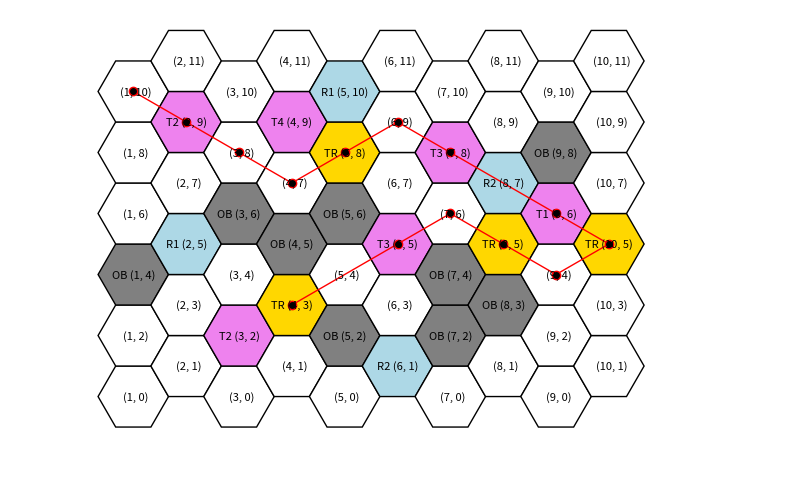

Write Python code to recreate this figure.
import matplotlib.pyplot as plt
import numpy as np
from collections import deque

# Enum for different cell types
class CellType:
    EMPTY = ' '
    TRAP_1 = 'T1'
    TRAP_2 = 'T2'
    TRAP_3 = 'T3'
    TRAP_4 = 'T4'
    REWARD_1 = 'R1'
    REWARD_2 = 'R2'
    TREASURE = 'TR'
    OBSTACLE = 'OB'

# Object for each Hexagon / Cell
class Hex:
    def __init__(self, q, r, cellType):
        self.q = q
        self.r = r
        self.cellType = cellType

# Dictionary to hold maze information
maze_data = [
    ((1,0), CellType.EMPTY),
    ((1,2), CellType.EMPTY),
    ((1,4), CellType.OBSTACLE),
    ((1,6), CellType.EMPTY),
    ((1,8), CellType.EMPTY),
    ((1,10), CellType.EMPTY),

    ((2,1), CellType.EMPTY),
    ((2,3), CellType.EMPTY),
    ((2,5), CellType.REWARD_1),
    ((2,7), CellType.EMPTY),
    ((2,9), CellType.TRAP_2),
    ((2,11), CellType.EMPTY),

    ((3,0), CellType.EMPTY),
    ((3,2), CellType.TRAP_2),
    ((3,4), CellType.EMPTY),
    ((3,6), CellType.OBSTACLE),
    ((3,8), CellType.EMPTY),
    ((3,10), CellType.EMPTY),

    ((4,1), CellType.EMPTY),
    ((4,3), CellType.TREASURE),
    ((4,5), CellType.OBSTACLE),
    ((4,7), CellType.EMPTY),
    ((4,9), CellType.TRAP_4),
    ((4,11), CellType.EMPTY),

    ((5,0), CellType.EMPTY),
    ((5,2), CellType.OBSTACLE),
    ((5,4), CellType.EMPTY),
    ((5,6), CellType.OBSTACLE),
    ((5,8), CellType.TREASURE),
    ((5,10), CellType.REWARD_1),

    ((6,1), CellType.REWARD_2),
    ((6,3), CellType.EMPTY),
    ((6,5), CellType.TRAP_3),
    ((6,7), CellType.EMPTY),
    ((6,9), CellType.EMPTY),
    ((6,11), CellType.EMPTY),

    ((7,0), CellType.EMPTY),
    ((7,2), CellType.OBSTACLE),
    ((7,4), CellType.OBSTACLE),
    ((7,6), CellType.EMPTY),
    ((7,8), CellType.TRAP_3),
    ((7,10), CellType.EMPTY),

    ((8,1), CellType.EMPTY),
    ((8,3), CellType.OBSTACLE),
    ((8,5), CellType.TREASURE),
    ((8,7), CellType.REWARD_2),
    ((8,9), CellType.EMPTY),
    ((8,11), CellType.EMPTY),

    ((9,0), CellType.EMPTY),
    ((9,2), CellType.EMPTY),
    ((9,4), CellType.EMPTY),
    ((9,6), CellType.TRAP_1),
    ((9,8), CellType.OBSTACLE),
    ((9,10), CellType.EMPTY),

    ((10,1), CellType.EMPTY),
    ((10,3), CellType.EMPTY),
    ((10,5), CellType.TREASURE),
    ((10,7), CellType.EMPTY),
    ((10,9), CellType.EMPTY),
    ((10,11), CellType.EMPTY)
]

# Convert dictionary data into list of Hex objects
maze = {}
for coord, cellType in maze_data:
    q, r = coord
    maze[(q,r)] = Hex(q, r, cellType)

# Function to plot the maze
def plot_maze(maze, paths=[]):
    fig, ax = plt.subplots(1, figsize=(10, 6))

    for (q, r), hex in maze.items():
        
        # Calculation positions of Hex Grids
        # From https://www.redblobgames.com/grids/hexagons/ (Spacing Section)
        x = q * 3/2
        y = r * np.sqrt(3) / 2
        
        # Diffrent colours for each cell type
        if hex.cellType == CellType.OBSTACLE:
            hexagon = plt.Polygon(hex_corners(x, y), edgecolor='k', facecolor='gray')
        elif hex.cellType == CellType.TREASURE:
            hexagon = plt.Polygon(hex_corners(x, y), edgecolor='k', facecolor='gold')
        elif hex.cellType == CellType.REWARD_1 or hex.cellType == CellType.REWARD_2:
            hexagon = plt.Polygon(hex_corners(x, y), edgecolor='k', facecolor='lightblue')
        elif hex.cellType == CellType.TRAP_1 or hex.cellType == CellType.TRAP_2 or hex.cellType == CellType.TRAP_3 or hex.cellType == CellType.TRAP_4:
            hexagon = plt.Polygon(hex_corners(x, y), edgecolor='k', facecolor='violet')
        else:
            hexagon = plt.Polygon(hex_corners(x, y), edgecolor='k', facecolor='white')
        
        ax.add_patch(hexagon)
        ax.text(x, y, f'{hex.cellType} ({q}, {r})', ha='center', va='center', fontsize=8)

    # Draw path lines
    for path in paths:
        path_x = [q * 3/2 for q, r in path]
        path_y = [r * np.sqrt(3) / 2 for q, r in path]
        ax.plot(path_x, path_y, color='red', linewidth=1, marker='o', markerfacecolor='black')
        
        
    ax.set_aspect('equal')
    plt.xlim(-2, 20)
    plt.ylim(-2, 11)
    plt.grid(False)
    plt.axis('off')
    plt.show()

# Calculate the coordinates of each corner
# From https://www.redblobgames.com/grids/hexagons/
def hex_corners(x_center, y_center, size=1):
    angles = np.linspace(0, 2 * np.pi, 7)
    return [(x_center + size * np.cos(angle), y_center + size * np.sin(angle)) for angle in angles]

# The directions of all the neighbours for each cell
# The coordinate system is based on https://www.redblobgames.com/grids/hexagons/
# The Doubled Coordinates System
directions = [(0, -2), (0, 2), (-1, -1), (-1, 1), (1, -1), (1, 1)]

# To move the player in the a direction
# Used to move to next cell and for Trap 3
def move_in_direction(q, r, direction, steps=1):
    dq, dr = direction
    new_q, new_r = q + dq * steps, r + dr * steps
    
    # Return only if the cell is not an obstacle
    if (new_q, new_r) in maze and maze[(new_q, new_r)].cellType != CellType.OBSTACLE:
        return new_q, new_r
    return None

# Count total number of treasures in the maze
total_treasures = sum(1 for hex in maze.values() if hex.cellType == CellType.TREASURE)

def bfs_collect_all_treasures(start, maze):
    
    # (position, path, collected_treasures, last_direction, current_steps, current_energy, previous_energy, energy_multiplier)
    queue = deque([(start, [start], set(), None, 1, 1, 1, 1)]) 
    visited = set()
    
    while queue:
        (current, path, collected_treasures, last_direction, current_steps, current_energy, previous_energy, energy_multiplier) = queue.popleft()
        q, r = current
        
        # Default step to move from one cell to another is 1
        new_steps = 1
        
        # Check if node was visited
        # collected_treasured acts as a key to identify the diffrence between paths
        if (current, frozenset(collected_treasures)) in visited:
            continue
        
        visited.add((current, frozenset(collected_treasures)))
        
        hex = maze[(q, r)]
        
        # If the current hex has a treasure, add it to the collected set
        if hex.cellType == CellType.TREASURE:
            collected_treasures = collected_treasures | {current}
        elif hex.cellType == CellType.TRAP_1:
            energy_multiplier *= 2
        elif hex.cellType == CellType.TRAP_2:
            new_steps += 1
        elif hex.cellType == CellType.TRAP_4:
            continue; # Stop searching this branch
        elif hex.cellType == CellType.REWARD_1:
            energy_multiplier /= 2
        elif hex.cellType == CellType.REWARD_2:
            new_steps = 0.5
            
        # Calculate energy and steps
        new_energy = previous_energy * energy_multiplier

        current_steps += new_steps
        current_energy += new_energy
      
        # Goal check - if collected treasures same length as total treasures
        if len(collected_treasures) == total_treasures:
            return path, current_steps, current_energy
        
        # Add neighbors to the queue
        for direction in directions:
            neighbour = move_in_direction(q, r, direction)
            
            # If neighbour has not been visited
            if neighbour and (neighbour, frozenset(collected_treasures)) not in visited:
                new_q, new_r = neighbour
                new_path = path + [neighbour]
                
                # Check for Trap 3
                if maze[(new_q, new_r)].cellType == CellType.TRAP_3:
                    teleported_cell = move_in_direction(new_q, new_r, direction, steps=2)
                    
                    # If teleported cell is valid (not obstacle)
                    if teleported_cell:
                        queue.append((teleported_cell, new_path + [teleported_cell], collected_treasures, direction, current_steps, current_energy, new_energy, energy_multiplier))
                        continue
                
                queue.append((neighbour, new_path, collected_treasures, direction, current_steps, current_energy, new_energy, energy_multiplier))
    
    # If no path found
    return None, 0, 0 

start = (1, 10)
path, steps, energy = bfs_collect_all_treasures(start, maze)
if path:
    plot_maze(maze, paths=[path])
    print(f"Shortest path: {path}\n")
    print(f"Path length: {len(path)}")
    print(f"Steps Taken: {steps}")
    print(f"Energy Used: {energy}")
else:
    print("No path found to collect all treasures.")
